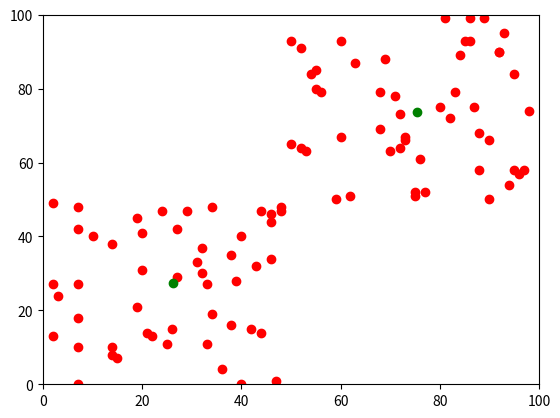

Recreate this plot in Python.
import numpy as np
import matplotlib.pyplot as plt
#
x1 = np.random.randint(0,50,size = 50)
x2 = np.random.randint(50,100,size = 50)
x = [x1,x2]
y1 = np.random.randint(0,50,size = 50)
y2 = np.random.randint(50,100,size = 50)
y = [y1,y2]

#Khoi tao k tam cluster
c1 = [30,30]
c2 = [70,70]
a=[]
for i in x1:
    a.append(i)
for i in x2:
    a.append(i)

b=[]
for i in y1:
    b.append(i)
for i in y2:
    b.append(i)
cluster1x = []
cluster1y = []
cluster2x = []
cluster2y = []
epsilon = 1
old_cluster1 = c1
old_cluster2 = c2
n_current = 100
for n in range(n_current):
    #tinh toan khoang cach tu moi diem du lieu toi tam
    for i in range(100):
        d1 = (a[i]-c1[0])**2 + (b[i]-c1[1])**2
        d2 = (a[i]-c2[0]) ** 2 + (b[i]-c2[1]) ** 2
    #gan du lieu toi cluster phu hop dua vao khoang cach
        if d1<d2:
            cluster1x.append(a[i])
            cluster1y.append(b[i])
        else:
            cluster2x.append(a[i])
            cluster2y.append(b[i])
#tinh lai tam moi cho cluster (tim mean cua cac diem = sum/len)
    sum1x = 0
    for j in range(len(cluster1x)):
        sum1x = cluster1x[j] + sum1x
        c1[0] = sum1x/len(cluster1x)
    sum1y = 0
    for j in range(len(cluster1y)):
        sum1y = cluster1y[j] + sum1y
        c1[1] = sum1y/len(cluster1y)
    sum2x = 0
    for j in range(len(cluster2x)):
        sum2x = cluster2x[j] + sum2x
        c2[0] = sum2x/len(cluster2x)
    sum2y = 0
    for j in range(len(cluster2y)):
        sum2y = cluster2y[j] + sum2y
        c2[1] = sum2y/len(cluster2y)
#tinh khoang cach tam moi den tam cu
    s1 = (c1[0]-old_cluster1[0])**2 + (c1[1]-old_cluster1[1])**2
    s2 = (c2[0]-old_cluster2[0])**2 + (c2[1]-old_cluster2[1])**2
    if s1 < epsilon and s2 < epsilon:
        break

plt.scatter(x,y,color = 'r')
plt.scatter(c1[0],c1[1],color = "g")
plt.scatter(c2[0],c2[1],color = "g")
plt.xlim(0,100)
plt.ylim(0,100)
plt.show()